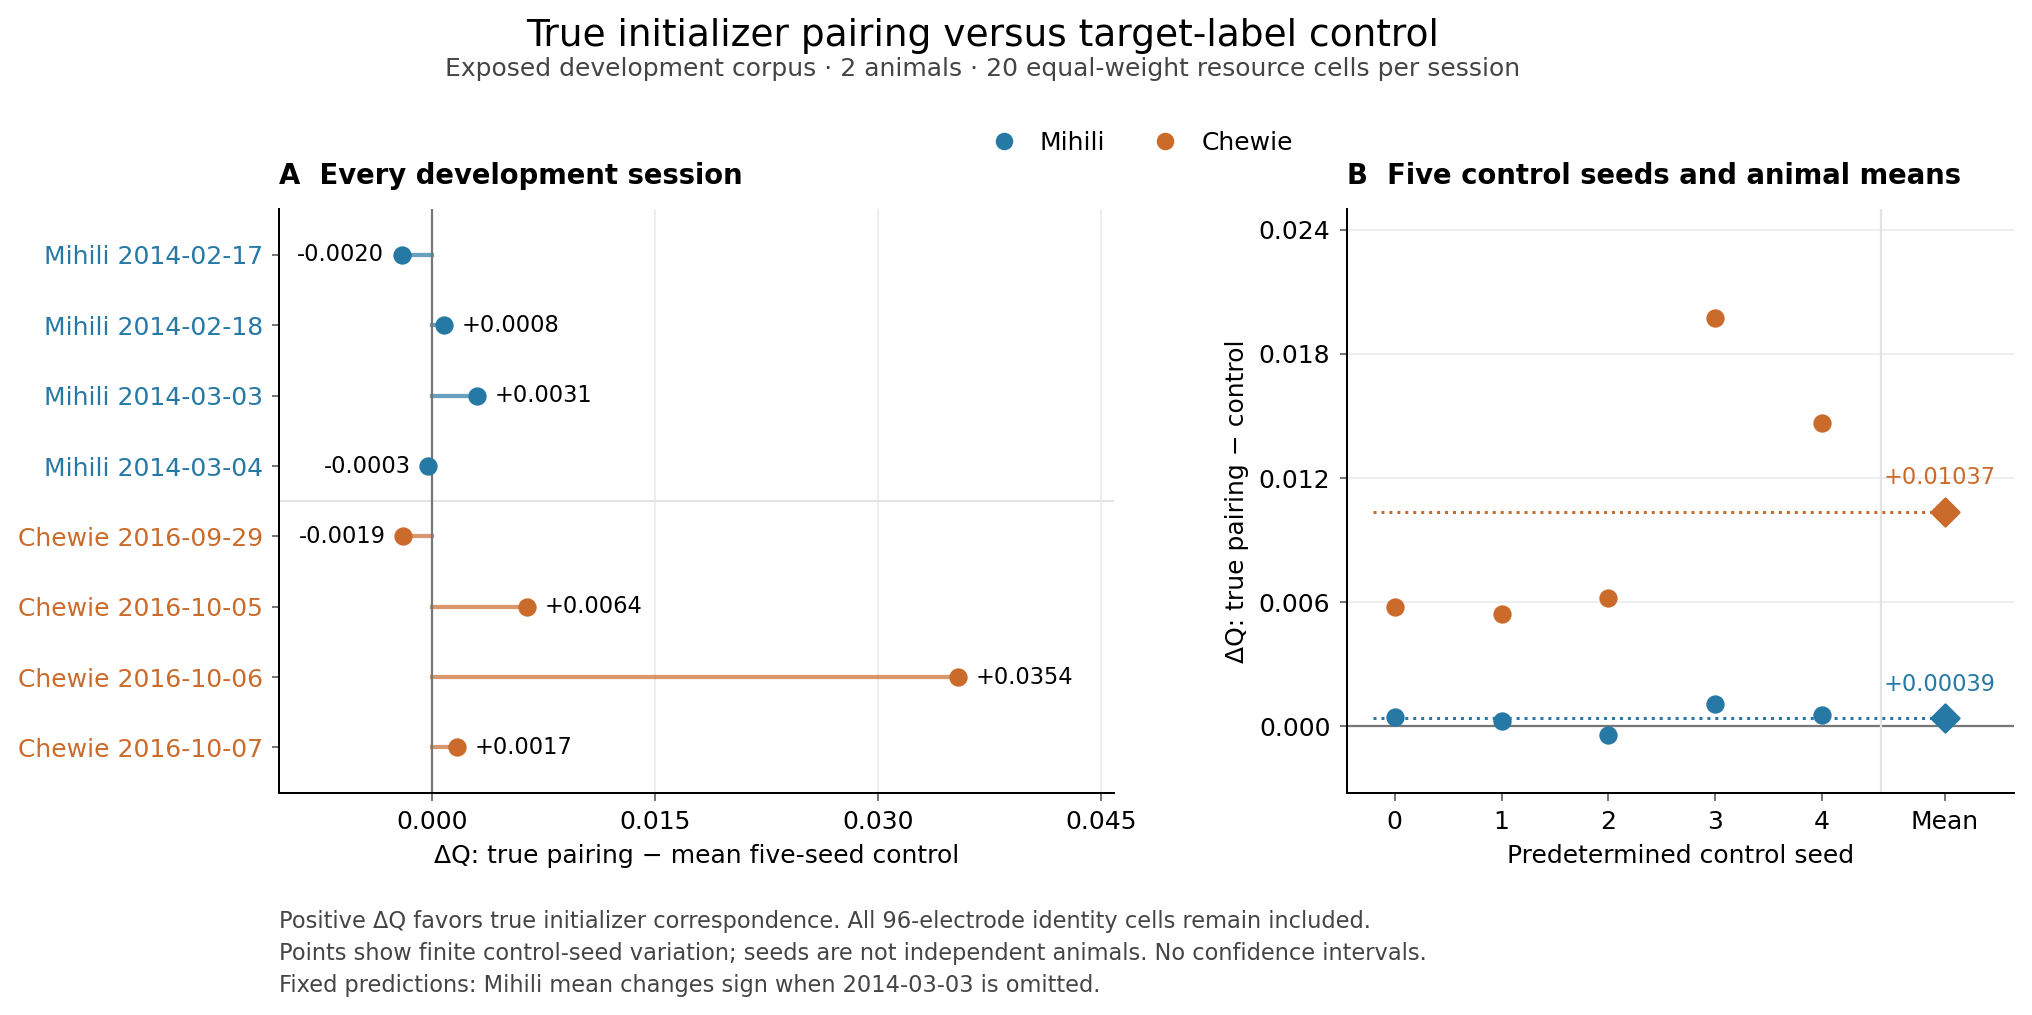

Source data for this figure (header and first rows):
row_type, animal, session, mc_seed, true_minus_control_delta_Q, source_report, evidence
session_mean5_control, Mihili, Mihili_CO_20140217.mat, , -0.002031, /oak/stanford/groups/russpold/users/ziji…, exposed development; two animals; no ind…
session_mean5_control, Mihili, Mihili_CO_20140218.mat, , 0.0007944, /oak/stanford/groups/russpold/users/ziji…, exposed development; two animals; no ind…
session_mean5_control, Mihili, Mihili_CO_20140303.mat, , 0.003052, /oak/stanford/groups/russpold/users/ziji…, exposed development; two animals; no ind…
session_mean5_control, Mihili, Mihili_CO_20140304.mat, , -0.0002565, /oak/stanford/groups/russpold/users/ziji…, exposed development; two animals; no ind…
session_mean5_control, Chewie, Chewie_CO_20160929.mat, , -0.001944, /oak/stanford/groups/russpold/users/ziji…, exposed development; two animals; no ind…
session_mean5_control, Chewie, Chewie_CO_20161005.mat, , 0.006412, /oak/stanford/groups/russpold/users/ziji…, exposed development; two animals; no ind…
session_mean5_control, Chewie, Chewie_CO_20161006.mat, , 0.03536, /oak/stanford/groups/russpold/users/ziji…, exposed development; two animals; no ind…
session_mean5_control, Chewie, Chewie_CO_20161007.mat, , 0.001657, /oak/stanford/groups/russpold/users/ziji…, exposed development; two animals; no ind…
animal_control_seed, Mihili, , 0, 0.0004601, /oak/stanford/groups/russpold/users/ziji…, exposed development; two animals; no ind…
animal_control_seed, Mihili, , 1, 0.000279, /oak/stanford/groups/russpold/users/ziji…, exposed development; two animals; no ind…
animal_control_seed, Mihili, , 2, -0.0004033, /oak/stanford/groups/russpold/users/ziji…, exposed development; two animals; no ind…
animal_control_seed, Mihili, , 3, 0.001083, /oak/stanford/groups/russpold/users/ziji…, exposed development; two animals; no ind…
animal_control_seed, Mihili, , 4, 0.0005297, /oak/stanford/groups/russpold/users/ziji…, exposed development; two animals; no ind…
animal_mean5_control, Mihili, , , 0.0003897, /oak/stanford/groups/russpold/users/ziji…, exposed development; two animals; no ind…
animal_control_seed, Chewie, , 0, 0.005792, /oak/stanford/groups/russpold/users/ziji…, exposed development; two animals; no ind…
animal_control_seed, Chewie, , 1, 0.005453, /oak/stanford/groups/russpold/users/ziji…, exposed development; two animals; no ind…
animal_control_seed, Chewie, , 2, 0.006206, /oak/stanford/groups/russpold/users/ziji…, exposed development; two animals; no ind…
animal_control_seed, Chewie, , 3, 0.01975, /oak/stanford/groups/russpold/users/ziji…, exposed development; two animals; no ind…
animal_control_seed, Chewie, , 4, 0.01466, /oak/stanford/groups/russpold/users/ziji…, exposed development; two animals; no ind…
animal_mean5_control, Chewie, , , 0.01037, /oak/stanford/groups/russpold/users/ziji…, exposed development; two animals; no ind…
equal_animal_mean5_control, equal animal mean, , , 0.005381, /oak/stanford/groups/russpold/users/ziji…, exposed development; two animals; no ind…
fixed_prediction_omission, Chewie, Mihili_CO_20140217.mat, , 0.01037, /oak/stanford/groups/russpold/users/ziji…, exposed development; two animals; no ind…
fixed_prediction_omission, Mihili, Mihili_CO_20140217.mat, , 0.001197, /oak/stanford/groups/russpold/users/ziji…, exposed development; two animals; no ind…
fixed_prediction_omission, Chewie, Mihili_CO_20140218.mat, , 0.01037, /oak/stanford/groups/russpold/users/ziji…, exposed development; two animals; no ind…
fixed_prediction_omission, Mihili, Mihili_CO_20140218.mat, , 0.0002548, /oak/stanford/groups/russpold/users/ziji…, exposed development; two animals; no ind…
fixed_prediction_omission, Chewie, Mihili_CO_20140303.mat, , 0.01037, /oak/stanford/groups/russpold/users/ziji…, exposed development; two animals; no ind…
fixed_prediction_omission, Mihili, Mihili_CO_20140303.mat, , -0.0004978, /oak/stanford/groups/russpold/users/ziji…, exposed development; two animals; no ind…
fixed_prediction_omission, Chewie, Mihili_CO_20140304.mat, , 0.01037, /oak/stanford/groups/russpold/users/ziji…, exposed development; two animals; no ind…
fixed_prediction_omission, Mihili, Mihili_CO_20140304.mat, , 0.0006051, /oak/stanford/groups/russpold/users/ziji…, exposed development; two animals; no ind…
fixed_prediction_omission, Chewie, Chewie_CO_20160929.mat, , 0.01448, /oak/stanford/groups/russpold/users/ziji…, exposed development; two animals; no ind…
fixed_prediction_omission, Mihili, Chewie_CO_20160929.mat, , 0.0003897, /oak/stanford/groups/russpold/users/ziji…, exposed development; two animals; no ind…
fixed_prediction_omission, Chewie, Chewie_CO_20161005.mat, , 0.01169, /oak/stanford/groups/russpold/users/ziji…, exposed development; two animals; no ind…
fixed_prediction_omission, Mihili, Chewie_CO_20161005.mat, , 0.0003897, /oak/stanford/groups/russpold/users/ziji…, exposed development; two animals; no ind…
fixed_prediction_omission, Chewie, Chewie_CO_20161006.mat, , 0.002042, /oak/stanford/groups/russpold/users/ziji…, exposed development; two animals; no ind…
fixed_prediction_omission, Mihili, Chewie_CO_20161006.mat, , 0.0003897, /oak/stanford/groups/russpold/users/ziji…, exposed development; two animals; no ind…
fixed_prediction_omission, Chewie, Chewie_CO_20161007.mat, , 0.01328, /oak/stanford/groups/russpold/users/ziji…, exposed development; two animals; no ind…
fixed_prediction_omission, Mihili, Chewie_CO_20161007.mat, , 0.0003897, /oak/stanford/groups/russpold/users/ziji…, exposed development; two animals; no ind…
